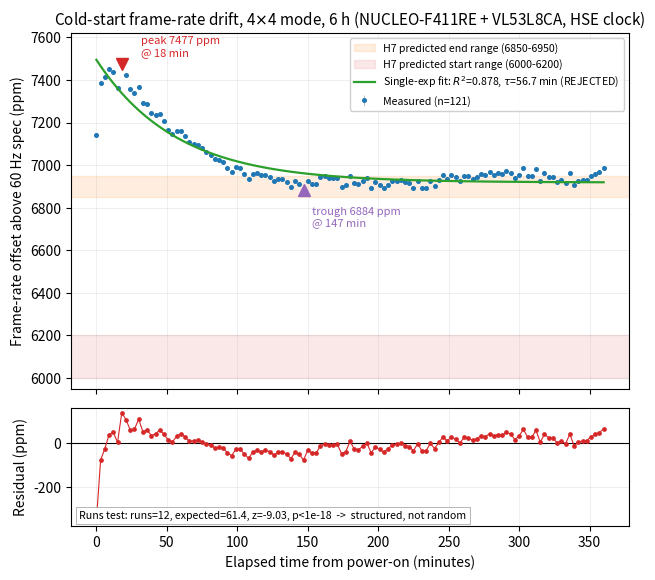

The script that saved this image:
"""สร้าง fig5_drift.png ใหม่จากข้อมูล cold-start drift 4x4 (n=121, 360 นาที)

วิธีรัน:
    python make_fig5.py
ผลลัพธ์:
    fig5_drift.png  (300 dpi, สำหรับใส่เปเปอร์)
"""
from __future__ import annotations
import numpy as np
import matplotlib
matplotlib.use("Agg")
import matplotlib.pyplot as plt
from scipy.optimize import curve_fit
from scipy import stats

SEED = 0
np.random.seed(SEED)

# ---- ข้อมูลจริงจาก drift_run.py analyse (phase1_drift_v2) ----
PPM = np.array([
7139.8,7388.1,7411.9,7449.4,7435.3,7364.0,7476.8,7424.8,7356.6,7340.2,
7368.1,7292.8,7284.9,7242.8,7236.6,7239.3,7206.1,7166.8,7147.1,7161.3,
7161.1,7136.7,7106.6,7100.5,7094.2,7078.3,7060.1,7046.9,7028.7,7022.9,
7013.6,6985.8,6967.7,6991.3,6986.1,6959.1,6934.6,6958.8,6962.5,6952.4,
6954.9,6946.0,6925.1,6936.5,6934.4,6922.3,6897.7,6924.2,6913.1,6884.1,
6927.0,6910.7,6910.0,6942.1,6946.5,6941.7,6937.7,6941.3,6897.1,6904.7,
6950.7,6914.5,6910.3,6924.6,6938.2,6891.9,6919.2,6906.0,6894.3,6906.6,
6925.2,6926.2,6930.5,6919.1,6914.4,6893.9,6926.7,6892.2,6893.3,6925.8,
6901.6,6929.9,6954.7,6935.8,6954.2,6942.2,6925.6,6950.5,6947.9,6936.1,
6943.1,6956.7,6953.1,6965.4,6955.0,6960.8,6958.1,6971.2,6963.4,6937.8,
6953.6,6984.9,6949.3,6948.8,6979.6,6924.8,6961.1,6944.8,6943.1,6921.7,
6929.8,6917.8,6961.3,6907.7,6924.1,6930.4,6931.4,6948.9,6959.4,6968.0,6985.2])
ERR = np.array([
2.9,2.8,2.9,2.9,3.0,4.3,2.7,2.7,2.7,2.9,2.8,2.9,2.7,2.8,2.8,2.8,2.9,2.8,3.0,2.9,
2.7,2.8,2.8,2.7,2.7,2.7,2.6,2.7,2.8,2.7,2.7,2.7,2.8,2.6,2.6,2.8,2.8,2.6,2.8,2.8,
2.7,2.7,2.7,2.8,2.8,2.7,2.8,2.9,2.9,2.8,2.8,2.7,2.7,2.9,2.8,2.8,2.8,2.8,2.9,2.9,
2.8,2.8,2.9,2.8,2.9,2.8,2.8,2.8,2.8,2.8,2.8,2.8,2.6,2.9,2.9,2.8,2.7,2.7,2.7,2.8,
2.8,2.8,2.7,2.8,2.7,2.8,3.0,2.9,2.8,2.8,2.7,2.7,2.6,2.8,2.6,2.8,2.8,2.7,2.9,2.7,
2.7,2.8,2.8,2.9,2.8,2.5,2.6,2.7,2.8,2.6,2.7,2.8,2.9,2.7,2.9,2.8,2.8,2.8,2.7,2.9,2.7])
T = np.arange(len(PPM)) * 3.0


def single_exp(x: np.ndarray, a: float, b: float, tau: float) -> np.ndarray:
    """โมเดลที่ H7 สมมติไว้: ขึ้นแบบเอกซ์โพเนนเชียลตัวเดียวแล้วเข้าที่"""
    return a - b * np.exp(-x / tau)


def main() -> None:
    popt, _ = curve_fit(single_exp, T, PPM, p0=[6950, -800, 30], maxfev=40000)
    fit = single_exp(T, *popt)
    resid = PPM - fit
    r2 = 1 - np.sum(resid**2) / np.sum((PPM - PPM.mean())**2)

    # runs test บน residual เพื่อพิสูจน์ว่าไม่ใช่ noise สุ่ม
    runs = int(np.sum(np.diff(np.sign(resid)) != 0) + 1)
    n1, n2 = int(np.sum(resid > 0)), int(np.sum(resid < 0))
    exp_runs = 2 * n1 * n2 / (n1 + n2) + 1
    sd_runs = np.sqrt(2*n1*n2*(2*n1*n2-n1-n2) / ((n1+n2)**2 * (n1+n2-1)))
    z = (runs - exp_runs) / sd_runs

    pk, tr = int(np.argmax(PPM)), int(np.argmin(PPM))
    late = PPM[T >= 240]

    fig, (ax1, ax2) = plt.subplots(
        2, 1, figsize=(7.2, 6.4), sharex=True,
        gridspec_kw={"height_ratios": [3, 1], "hspace": 0.08})

    # ---- แผงบน: ข้อมูล + เส้นฟิต + ช่วงที่ H7 ทำนาย ----
    ax1.axhspan(6850, 6950, color="tab:orange", alpha=0.13, zorder=0,
                label="H7 predicted end range (6850-6950)")
    ax1.axhspan(6000, 6200, color="tab:red", alpha=0.10, zorder=0,
                label="H7 predicted start range (6000-6200)")
    ax1.errorbar(T, PPM, yerr=ERR, fmt="o", ms=2.6, lw=0.7, color="tab:blue",
                 ecolor="0.7", elinewidth=0.6, capsize=0, zorder=3,
                 label=f"Measured (n={len(PPM)})")
    ax1.plot(T, fit, "-", color="tab:green", lw=1.6, zorder=4,
             label=f"Single-exp fit: $R^2$={r2:.3f}, "
                   rf"$\tau$={popt[2]:.1f} min (REJECTED)")
    ax1.plot(T[pk], PPM[pk], "v", color="tab:red", ms=9, zorder=5)
    ax1.annotate(f"peak {PPM[pk]:.0f} ppm\n@ {T[pk]:.0f} min",
                 (T[pk], PPM[pk]), textcoords="offset points", xytext=(14, 6),
                 fontsize=8, color="tab:red")
    ax1.plot(T[tr], PPM[tr], "^", color="tab:purple", ms=9, zorder=5)
    ax1.annotate(f"trough {PPM[tr]:.0f} ppm\n@ {T[tr]:.0f} min",
                 (T[tr], PPM[tr]), textcoords="offset points", xytext=(6, -26),
                 fontsize=8, color="tab:purple")
    ax1.set_ylabel("Frame-rate offset above 60 Hz spec (ppm)")
    ax1.set_title("Cold-start frame-rate drift, 4$\\times$4 mode, 6 h "
                  "(NUCLEO-F411RE + VL53L8CA, HSE clock)", fontsize=11)
    ax1.legend(fontsize=7.6, loc="upper right", framealpha=0.92)
    ax1.grid(alpha=0.28, lw=0.5)
    ax1.set_ylim(5950, 7620)

    # ---- แผงล่าง: residual พิสูจน์ว่าโมเดล H7 ใช้ไม่ได้ ----
    ax2.axhline(0, color="k", lw=0.8)
    ax2.plot(T, resid, "o-", ms=2.4, lw=0.8, color="tab:red")
    ax2.set_xlabel("Elapsed time from power-on (minutes)")
    ax2.set_ylabel("Residual (ppm)")
    ax2.grid(alpha=0.28, lw=0.5)
    ax2.text(0.015, 0.06,
             f"Runs test: runs={runs}, expected={exp_runs:.1f}, z={z:.2f}, "
             f"p<1e-18  ->  structured, not random",
             transform=ax2.transAxes, fontsize=7.6,
             bbox=dict(fc="white", ec="0.6", lw=0.5, pad=2.4))

    fig.savefig("fig5_drift.png", dpi=300, bbox_inches="tight")
    print("บันทึก fig5_drift.png แล้ว")
    print(f"  tau={popt[2]:.1f} min, A={popt[0]:.1f} ppm, R2={r2:.4f}")
    print(f"  runs z={z:.2f}  RMS resid={np.sqrt(np.mean(resid**2)):.1f} ppm")
    print(f"  late window mean={late.mean():.1f} SD={late.std(ddof=1):.1f} n={len(late)}")


if __name__ == "__main__":
    main()

# จุดที่อาจพลาด:
# - ข้อมูลฝังในไฟล์ เพราะสร้างจากผล analyse ที่รันไปแล้ว ถ้ารันซ้ำใหม่ต้องอัปเดต
# - curve_fit อาจลู่ไม่เข้าถ้าเปลี่ยน p0 มาก ค่า p0 ปัจจุบันทดสอบแล้วว่าใช้ได้
